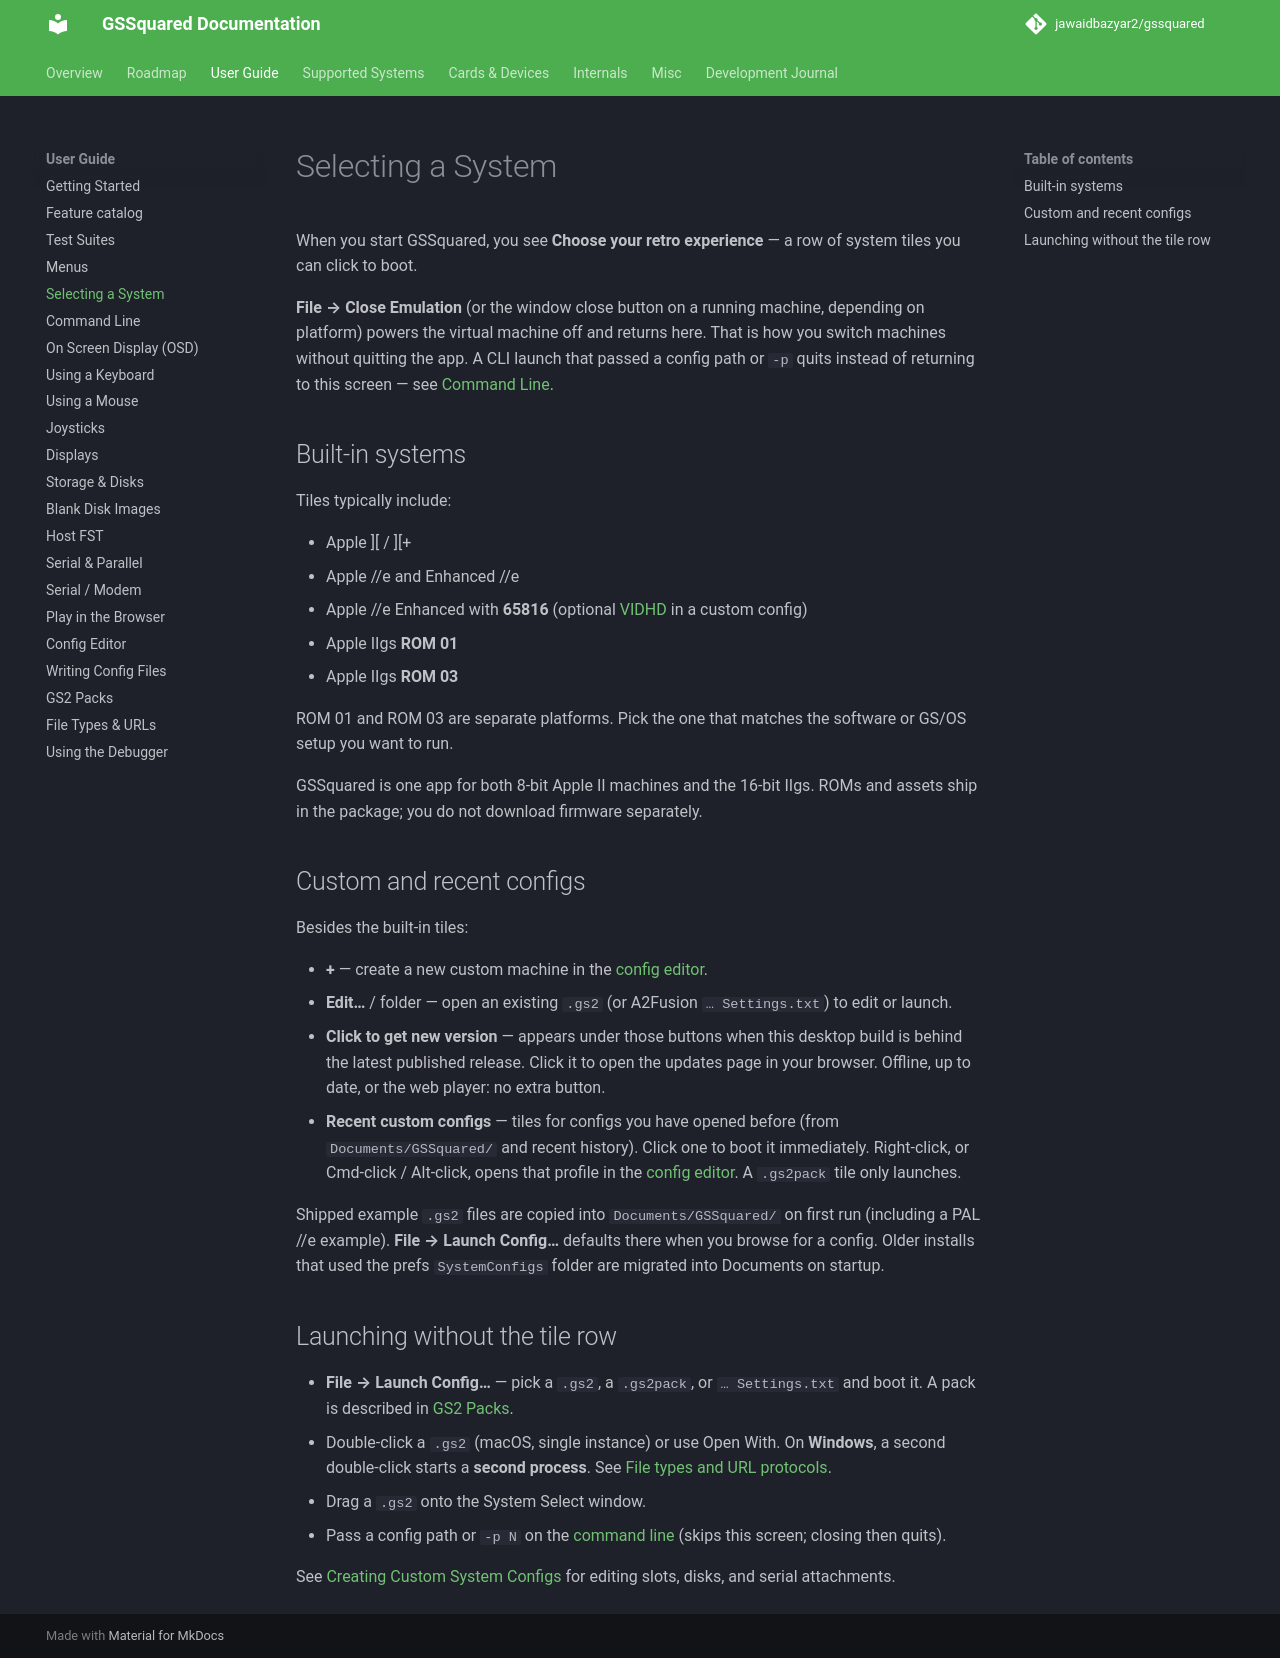

repository: jawaidbazyar2/gssquared · page: Select/index.html · generator: mkdocs

# Selecting a System

When you start GSSquared, you see **Choose your retro experience** — a row of system tiles you can click to boot.

**File → Close Emulation** (or the window close button on a running machine, depending on platform) powers the virtual machine off and returns here. That is how you switch machines without quitting the app. A CLI launch that passed a config path or `-p` quits instead of returning to this screen — see [Command Line](CommandLine.md).

## Built-in systems

Tiles typically include:

* Apple ][ / ][+
* Apple //e and Enhanced //e
* Apple //e Enhanced with **65816** (optional [VIDHD](Cards_VIDHD.md) in a custom config)
* Apple IIgs **ROM 01**
* Apple IIgs **ROM 03**

ROM 01 and ROM 03 are separate platforms. Pick the one that matches the software or GS/OS setup you want to run.

GSSquared is one app for both 8-bit Apple II machines and the 16-bit IIgs. ROMs and assets ship in the package; you do not download firmware separately.

## Custom and recent configs

Besides the built-in tiles:

* **+** — create a new custom machine in the [config editor](ConfigEditor.md).
* **Edit…** / folder — open an existing `.gs2` (or A2Fusion `… Settings.txt`) to edit or launch.
* **Click to get new version** — appears under those buttons when this desktop build is behind the latest published release. Click it to open the updates page in your browser. Offline, up to date, or the web player: no extra button.
* **Recent custom configs** — tiles for configs you have opened before (from `Documents/GSSquared/` and recent history). Click one to boot it immediately. Right-click, or Cmd-click / Alt-click, opens that profile in the [config editor](ConfigEditor.md). A `.gs2pack` tile only launches.

Shipped example `.gs2` files are copied into `Documents/GSSquared/` on first run (including a PAL //e example). **File → Launch Config…** defaults there when you browse for a config. Older installs that used the prefs `SystemConfigs` folder are migrated into Documents on startup.

## Launching without the tile row

* **File → Launch Config…** — pick a `.gs2`, a `.gs2pack`, or `… Settings.txt` and boot it. A pack is described in [GS2 Packs](Gs2Pack.md).
* Double-click a `.gs2` (macOS, single instance) or use Open With. On **Windows**, a second double-click starts a **second process**. See [File types and URL protocols](ProtocolHandlers.md).
* Drag a `.gs2` onto the System Select window.
* Pass a config path or `-p N` on the [command line](CommandLine.md) (skips this screen; closing then quits).

See [Creating Custom System Configs](ConfigEditor.md) for editing slots, disks, and serial attachments.
